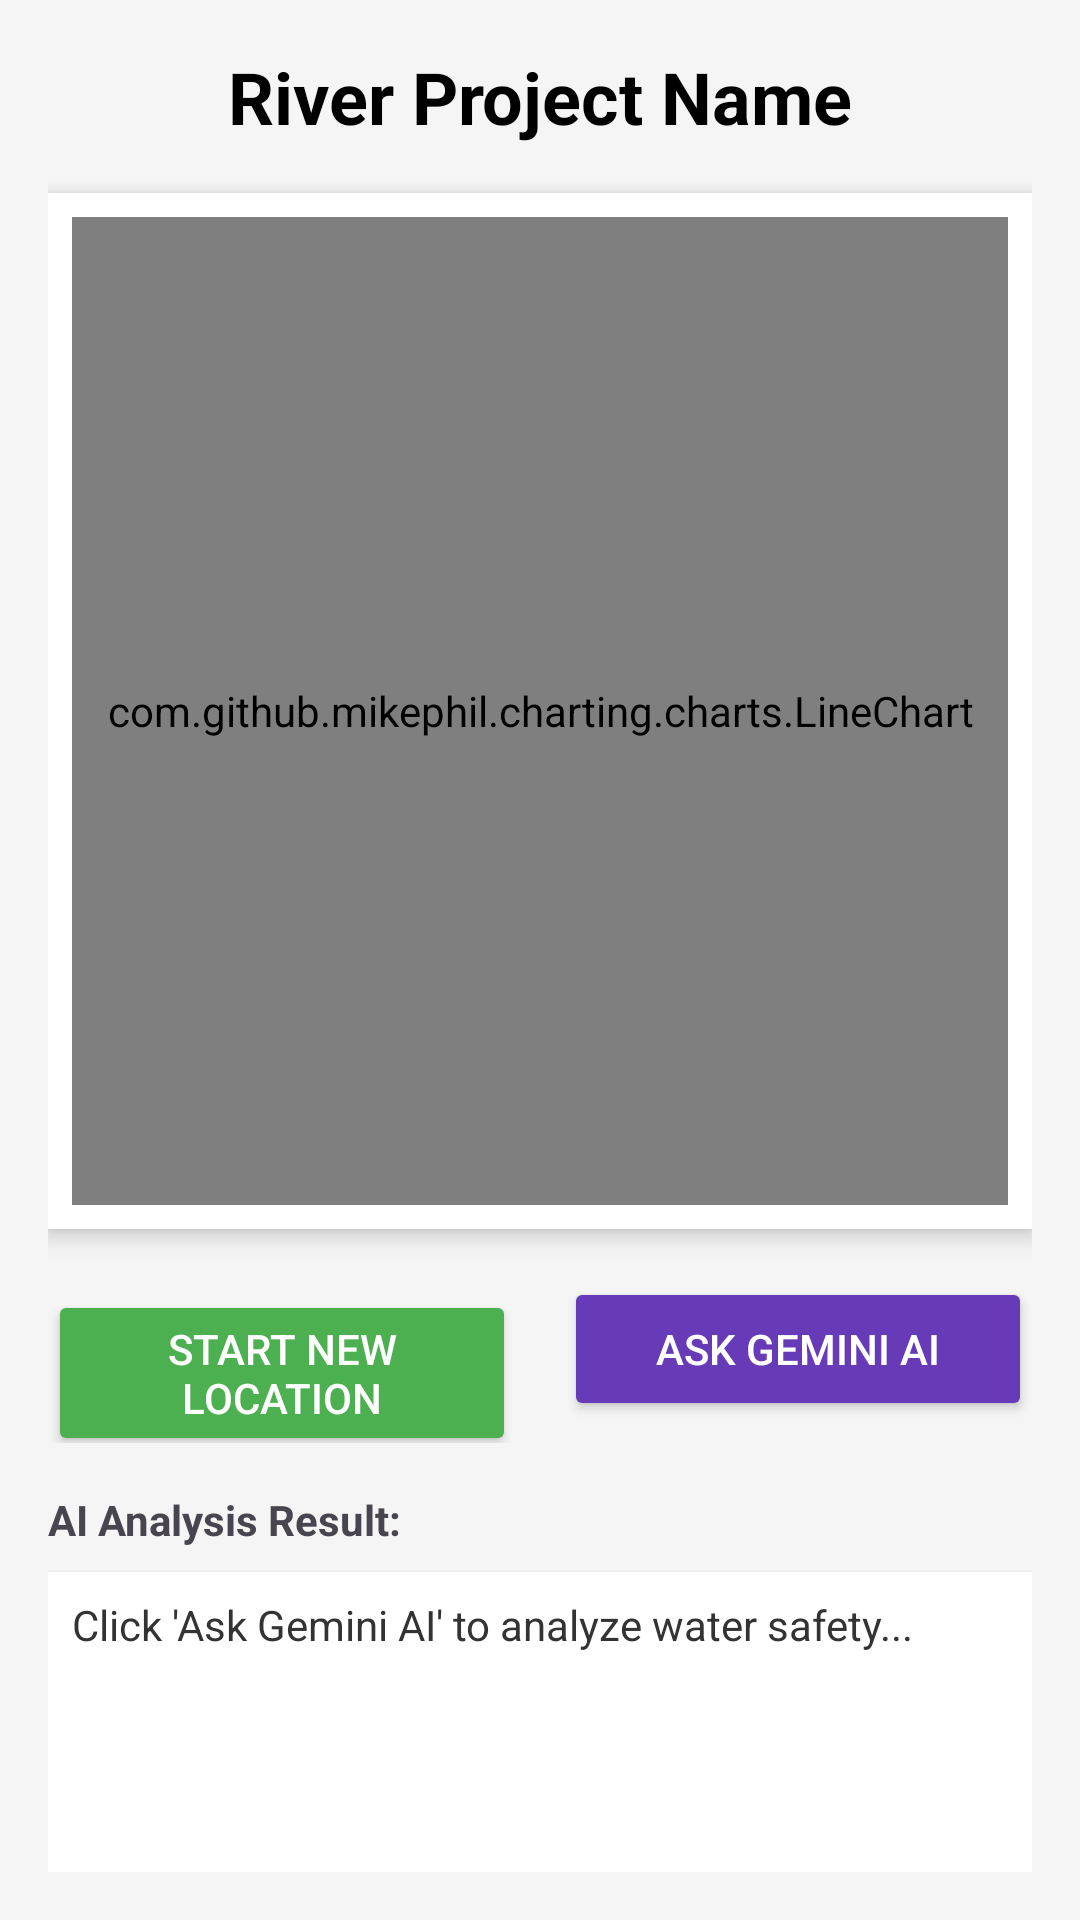

Produce the Android XML layout that renders to this screen, including the resource entries it uses.
<!-- AndroidManifest.xml: application theme Theme.SalinityTester -->
<!-- res/layout/activity_river_analysis.xml -->
<?xml version="1.0" encoding="utf-8"?>
<LinearLayout xmlns:android="http://schemas.android.com/apk/res/android"
    android:layout_width="match_parent"
    android:layout_height="match_parent"
    android:orientation="vertical"
    android:padding="16dp"
    android:background="#F5F5F5">

    <TextView
        android:id="@+id/tvRiverName"
        android:layout_width="match_parent"
        android:layout_height="wrap_content"
        android:text="River Project Name"
        android:textSize="24sp"
        android:textStyle="bold"
        android:textColor="@android:color/black"
        android:gravity="center"
        android:layout_marginBottom="16dp"/>

    <FrameLayout
        android:layout_width="match_parent"
        android:layout_height="0dp"
        android:layout_weight="1"
        android:background="@android:color/white"
        android:padding="8dp"
        android:elevation="4dp">

        <View
            android:id="@+id/chartBackground"
            android:layout_width="match_parent"
            android:layout_height="match_parent"
            android:alpha="0.3"
            android:background="@android:color/transparent" />

        <com.github.mikephil.charting.charts.LineChart
            android:id="@+id/riverChart"
            android:layout_width="match_parent"
            android:layout_height="match_parent" />
    </FrameLayout>

    <LinearLayout
        android:layout_width="match_parent"
        android:layout_height="wrap_content"
        android:orientation="horizontal"
        android:layout_marginTop="16dp"
        android:weightSum="2">

        <Button
            android:id="@+id/btnRecord"
            android:layout_width="0dp"
            android:layout_height="wrap_content"
            android:layout_weight="1"
            android:text="Start New Location"
            android:backgroundTint="#4CAF50"
            android:textColor="@android:color/white"
            android:layout_marginEnd="8dp"/>

        <Button
            android:id="@+id/btnGeminiAI"
            android:layout_width="0dp"
            android:layout_height="wrap_content"
            android:layout_weight="1"
            android:text="Ask Gemini AI"
            android:backgroundTint="#673AB7"
            android:textColor="@android:color/white"
            android:layout_marginStart="8dp"/>
    </LinearLayout>

    <TextView
        android:layout_width="match_parent"
        android:layout_height="wrap_content"
        android:text="AI Analysis Result:"
        android:textStyle="bold"
        android:layout_marginTop="16dp"/>

    <ScrollView
        android:layout_width="match_parent"
        android:layout_height="100dp"
        android:layout_marginTop="8dp"
        android:background="@android:color/white"
        android:padding="8dp"
        android:elevation="2dp">

        <TextView
            android:id="@+id/tvAiResult"
            android:layout_width="match_parent"
            android:layout_height="wrap_content"
            android:text="Click 'Ask Gemini AI' to analyze water safety..."
            android:textSize="14sp"
            android:textColor="#333333"/>
    </ScrollView>

</LinearLayout>
<!-- resources referenced by this layout -->
<resources>
  <style name="Theme.SalinityTester" parent="Base.Theme.SalinityTester" />
  <style name="Base.Theme.SalinityTester" parent="Theme.Material3.DayNight.NoActionBar">
          
          
      </style>
</resources>
